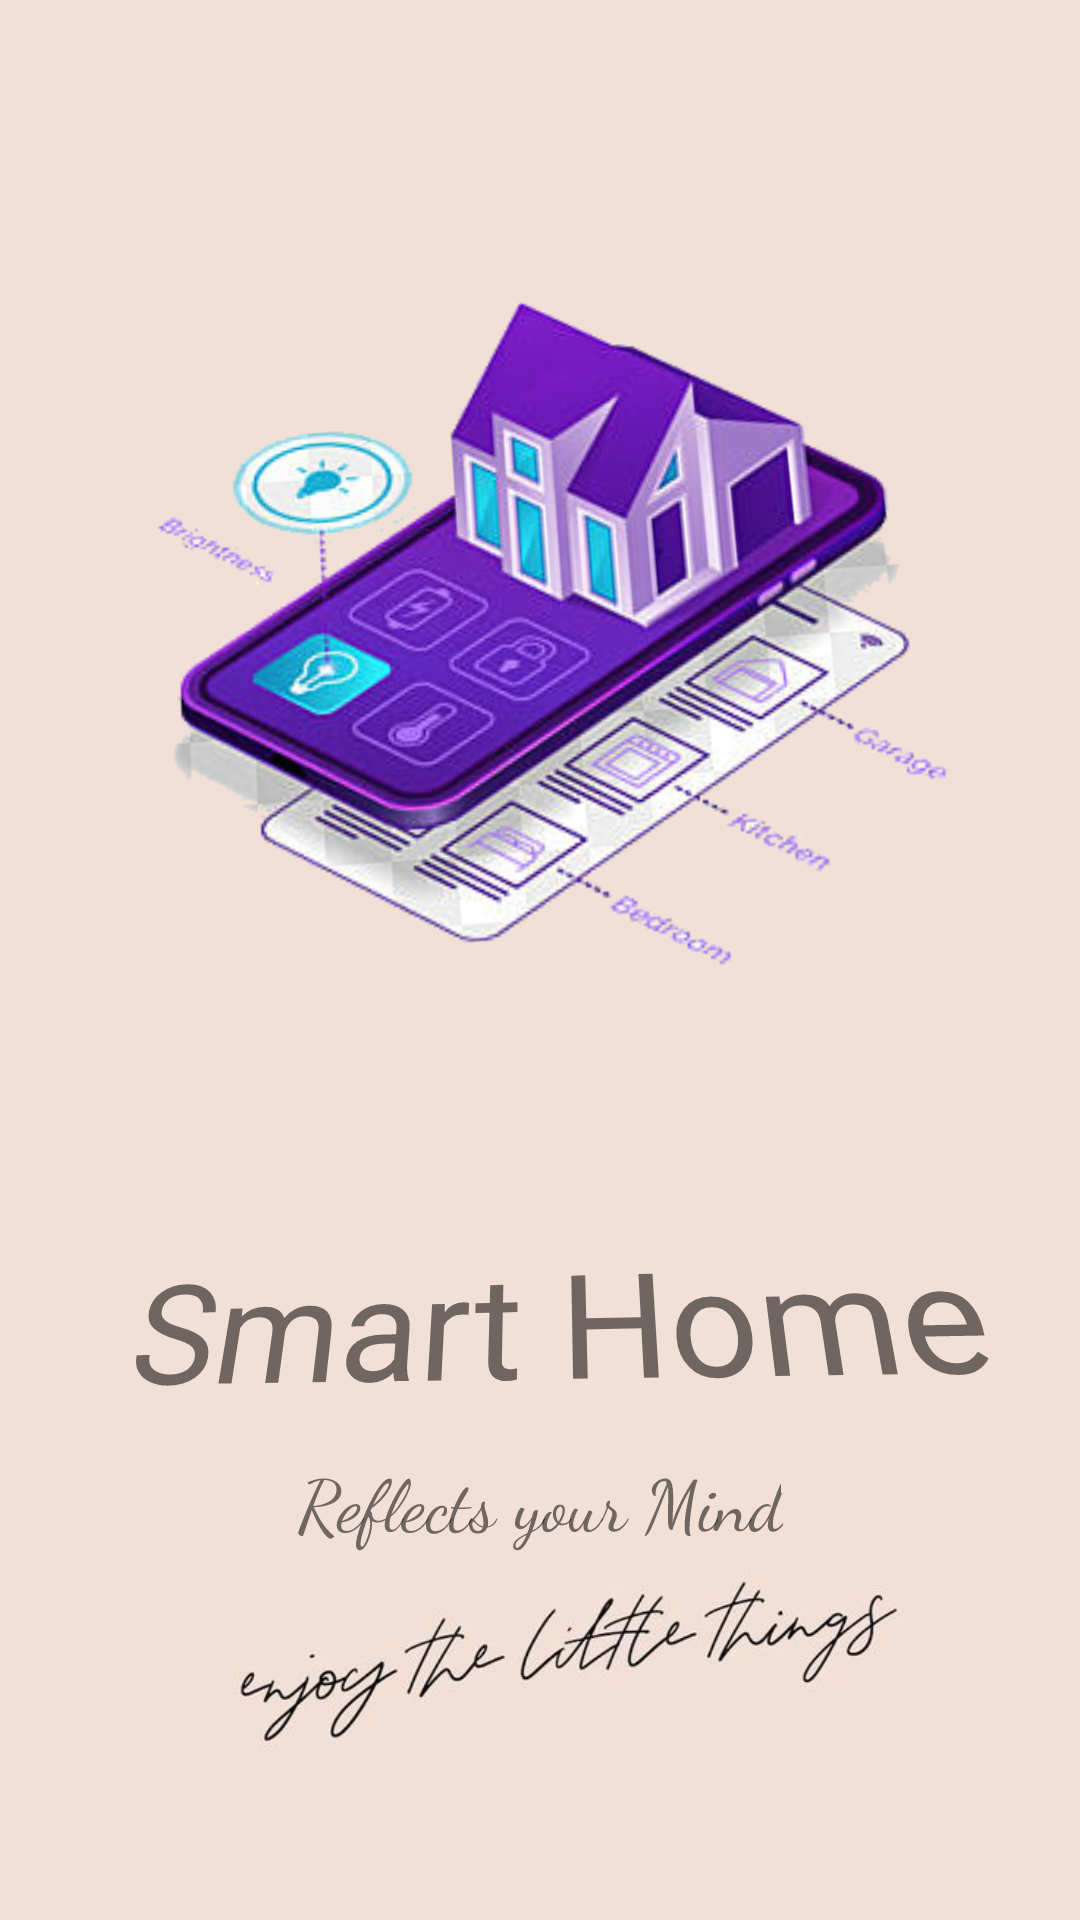

Write the Android layout XML for this screen, with the resource values it uses.
<!-- AndroidManifest.xml: application theme Theme.Home_Page -->
<!-- res/layout/activity_main.xml -->
<?xml version="1.0" encoding="utf-8"?>
<androidx.constraintlayout.widget.ConstraintLayout xmlns:android="http://schemas.android.com/apk/res/android"
    xmlns:app="http://schemas.android.com/apk/res-auto"
    xmlns:tools="http://schemas.android.com/tools"
    android:layout_width="match_parent"
    android:layout_height="match_parent"
    tools:context=".MainActivity"
    android:background="@drawable/screen_page">

    <ImageView
        android:id="@+id/logo_name"
        android:layout_width="0dp"
        android:layout_height="wrap_content"
        android:padding="10dp"
        android:layout_marginStart="10dp"
        android:layout_marginTop="5dp"
        android:layout_marginEnd="10dp"
        android:layout_marginBottom="231dp"
        android:transitionName="logo_image"
        android:rotation="-4"
        android:rotationX="4"
        android:src="@drawable/logo_trans"
        app:layout_constraintStart_toStartOf="parent"
        app:layout_constraintBottom_toBottomOf="parent"
        app:layout_constraintEnd_toEndOf="parent"
        app:layout_constraintTop_toTopOf="parent"
        tools:layout_editor_absoluteY="76dp" />

    <TextView
        android:id="@+id/screen_name"
        android:layout_width="0dp"
        android:layout_height="wrap_content"
        android:layout_marginTop="10dp"
        android:fontFamily="@font/berkshire_swash"
        android:rotationX="17"
        android:rotationY="-4"
        android:text="@string/smart_home"
        android:textAlignment="center"
        android:textSize="50sp"
        app:layout_constraintEnd_toEndOf="parent"
        app:layout_constraintHorizontal_bias="0.0"
        app:layout_constraintStart_toStartOf="parent"
        app:layout_constraintTop_toBottomOf="@id/logo_name" />

    <TextView
        android:id="@+id/quote"
        android:layout_width="wrap_content"
        android:layout_height="wrap_content"
        android:fontFamily="cursive"
        android:rotationX="8"
        android:text="Reflects your Mind"
        android:textAlignment="center"
        android:textSize="24sp"
        android:layout_marginTop="10dp"
        android:transitionName="logo_text"
        app:layout_constraintEnd_toEndOf="parent"
        app:layout_constraintStart_toStartOf="parent"
        app:layout_constraintTop_toBottomOf="@id/screen_name" />

</androidx.constraintlayout.widget.ConstraintLayout>
<!-- resources referenced by this layout -->
<resources>
  <!-- drawable logo_trans: png bitmap (drawable, 103418 bytes) -->
  <!-- drawable screen_page: jpg bitmap (drawable, 16396 bytes) -->
  <string name="smart_home">Smart Home</string>
  <style name="Theme.Home_Page" parent="Theme.MaterialComponents.DayNight.NoActionBar">
          
          <item name="colorPrimary">@color/purple_500</item>
          <item name="colorPrimaryVariant">@color/purple_700</item>
          <item name="colorOnPrimary">@color/white</item>
          
          <item name="colorSecondary">@color/teal_200</item>
          <item name="colorSecondaryVariant">@color/teal_700</item>
          <item name="colorOnSecondary">@color/black</item>
          
          <item name="android:statusBarColor" tools:targetApi="l">?attr/colorPrimaryVariant</item>
          
  
          <item name="android:windowContentTransitions">true</item>
      </style>
  <!-- not gathered from this repository: default colours our renderer supplied (Android Studio template values) -->
  <color name="purple_500">#FF6200EE</color>
  <color name="purple_700">#FF3700B3</color>
  <color name="teal_200">#FF03DAC5</color>
  <color name="teal_700">#FF018786</color>
  <color name="black">#FF000000</color>
  <color name="white">#FFFFFFFF</color>
</resources>
